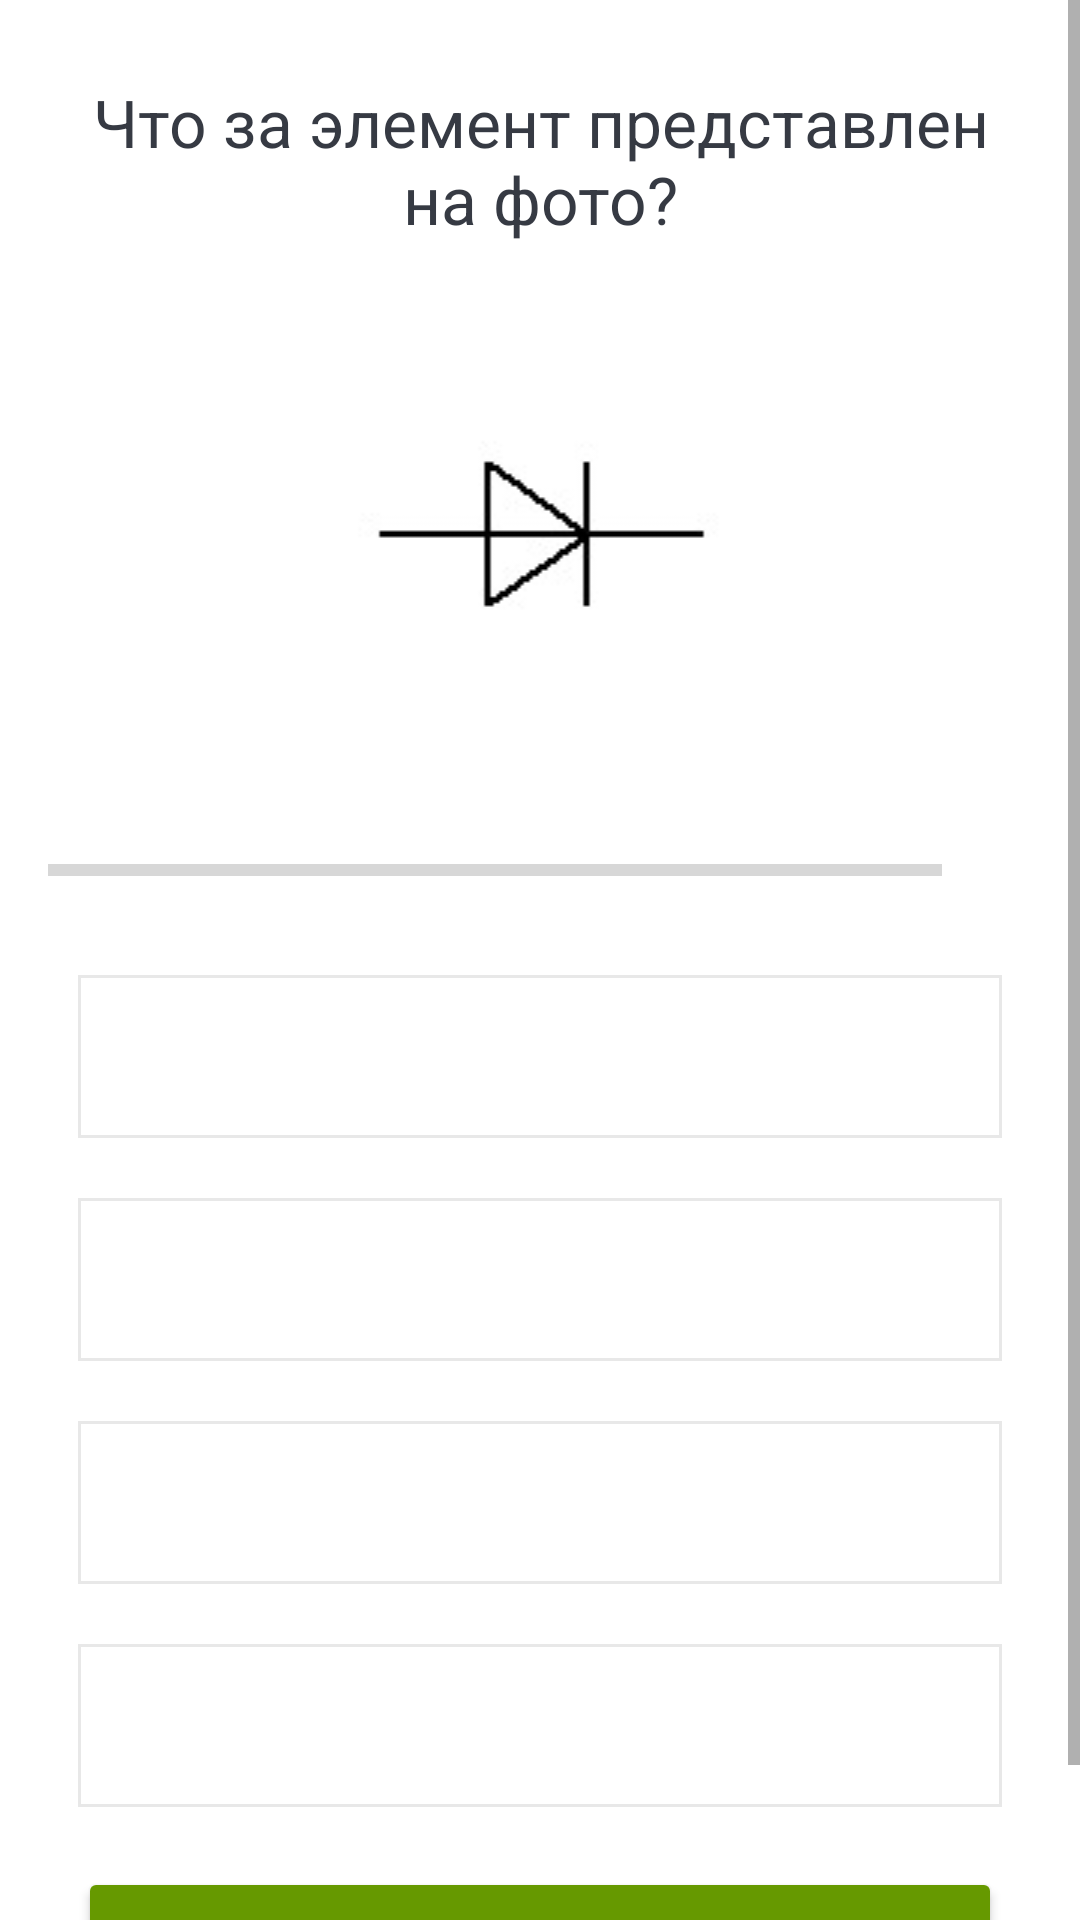

The Android layout XML behind this screen, and the referenced resources:
<!-- AndroidManifest.xml: application theme Theme.Game -->
<!-- res/layout/activity_quiz_question.xml -->
<?xml version="1.0" encoding="utf-8"?>
<ScrollView xmlns:android="http://schemas.android.com/apk/res/android"
    xmlns:app="http://schemas.android.com/apk/res-auto"
    xmlns:tools="http://schemas.android.com/tools"
    android:layout_width="match_parent"
    android:layout_height="match_parent"
    tools:context=".QuizQuestionActivity"
    android:fillViewport="true"
    android:background="@android:color/white">
    <LinearLayout
        android:layout_width="match_parent"
        android:layout_height="wrap_content"
        android:orientation="vertical"
        android:gravity="center"
        android:padding="16dp">
        <TextView
            android:id="@+id/tv_question"
            android:layout_width="match_parent"
            android:layout_height="wrap_content"
            android:layout_margin="10dp"
            android:gravity="center"
            android:textColor="#363A43"
            android:textSize="22sp"
            android:text="Что за элемент представлен на фото?"/>
        <ImageView
            android:id="@+id/iv_image"
            android:layout_width="match_parent"
            android:layout_height="wrap_content"
            android:layout_marginTop="16dp"
            android:src="@drawable/diod"/>
        <LinearLayout
            android:id="@+id/ll_progress_details"
            android:layout_width="match_parent"
            android:layout_height="wrap_content"
            android:layout_marginTop="16dp"
            android:gravity="center_vertical"
            android:orientation="horizontal"
            >
            <ProgressBar
                android:id="@+id/progressBar"
                style="?android:attr/progressBarStyleHorizontal"
                android:layout_width="0dp"
                android:layout_height="wrap_content"
                android:layout_weight="1"
                android:max="4"
                android:minHeight="50dp"
                android:progress="0"
                android:indeterminate="false"/>
            <TextView
                android:id="@+id/tv_progress"
                android:layout_width="wrap_content"
                android:layout_height="wrap_content"
                android:gravity="center"
                android:padding="15dp"
                android:textColorHint="#7A8089"
                android:textSize="14sp"
                tools:text="0/10"/>
        </LinearLayout>

        <TextView
            android:id="@+id/tv_option_one"
            android:layout_width="match_parent"
            android:layout_height="wrap_content"
            android:layout_margin="10dp"
            android:background="@drawable/default_option_border_bg"
            android:gravity="center"
            android:padding="15dp"
            android:textColor="#7A8089"
            android:textSize="18sp"
            tools:text="Apple"/>
        <TextView
            android:id="@+id/tv_option_two"
            android:layout_width="match_parent"
            android:layout_height="wrap_content"
            android:layout_marginStart="10dp"
            android:layout_marginTop="10dp"
            android:layout_marginEnd="10dp"
            android:layout_marginBottom="10dp"
            android:background="@drawable/default_option_border_bg"
            android:gravity="center"
            android:padding="15dp"
            android:textColor="#7A8089"
            android:textSize="18sp"
            tools:text="Google"/>
        <TextView
            android:id="@+id/tv_option_three"
            android:layout_width="match_parent"
            android:layout_height="wrap_content"
            android:layout_marginStart="10dp"
            android:layout_marginTop="10dp"
            android:layout_marginEnd="10dp"
            android:layout_marginBottom="10dp"
            android:background="@drawable/default_option_border_bg"
            android:gravity="center"
            android:padding="15dp"
            android:textColor="#7A8089"
            android:textSize="18sp"
            tools:text="Android Inc."/>
        <TextView
            android:id="@+id/tv_option_four"
            android:layout_width="match_parent"
            android:layout_height="wrap_content"
            android:layout_marginStart="10dp"
            android:layout_marginTop="10dp"
            android:layout_marginEnd="10dp"
            android:layout_marginBottom="10dp"
            android:background="@drawable/default_option_border_bg"
            android:gravity="center"
            android:padding="15dp"
            android:textColor="#7A8089"
            android:textSize="18sp"
            tools:text="Nokia"/>
        <Button
            android:id="@+id/btn_submit"
            android:layout_width="match_parent"
            android:layout_height="wrap_content"
            android:layout_margin="10dp"
            android:backgroundTint="@android:color/holo_green_dark"
            android:text="SUBMIT"
            android:textColor="@android:color/white"
            android:textSize="18sp"
            android:textStyle="bold"/>
    </LinearLayout>

</ScrollView>
<!-- resources referenced by this layout -->
<resources>
  <!-- drawable default_option_border_bg (drawable) -->
  <?xml version="1.0" encoding="utf-8"?>
  <shape xmlns:android="http://schemas.android.com/apk/res/android"
      android:shape="rectangle">
  
      <stroke
          android:width="1dp"
          android:color="#E8E8E8"/>
      <solid android:color="@android:color/white"/>
  
      <cornera android:radius="5dp"/>
  
  </shape>
  <!-- drawable diod: jpg bitmap (drawable, 2413 bytes) -->
  <style name="Theme.Game" parent="Theme.MaterialComponents.DayNight.DarkActionBar" />
</resources>
